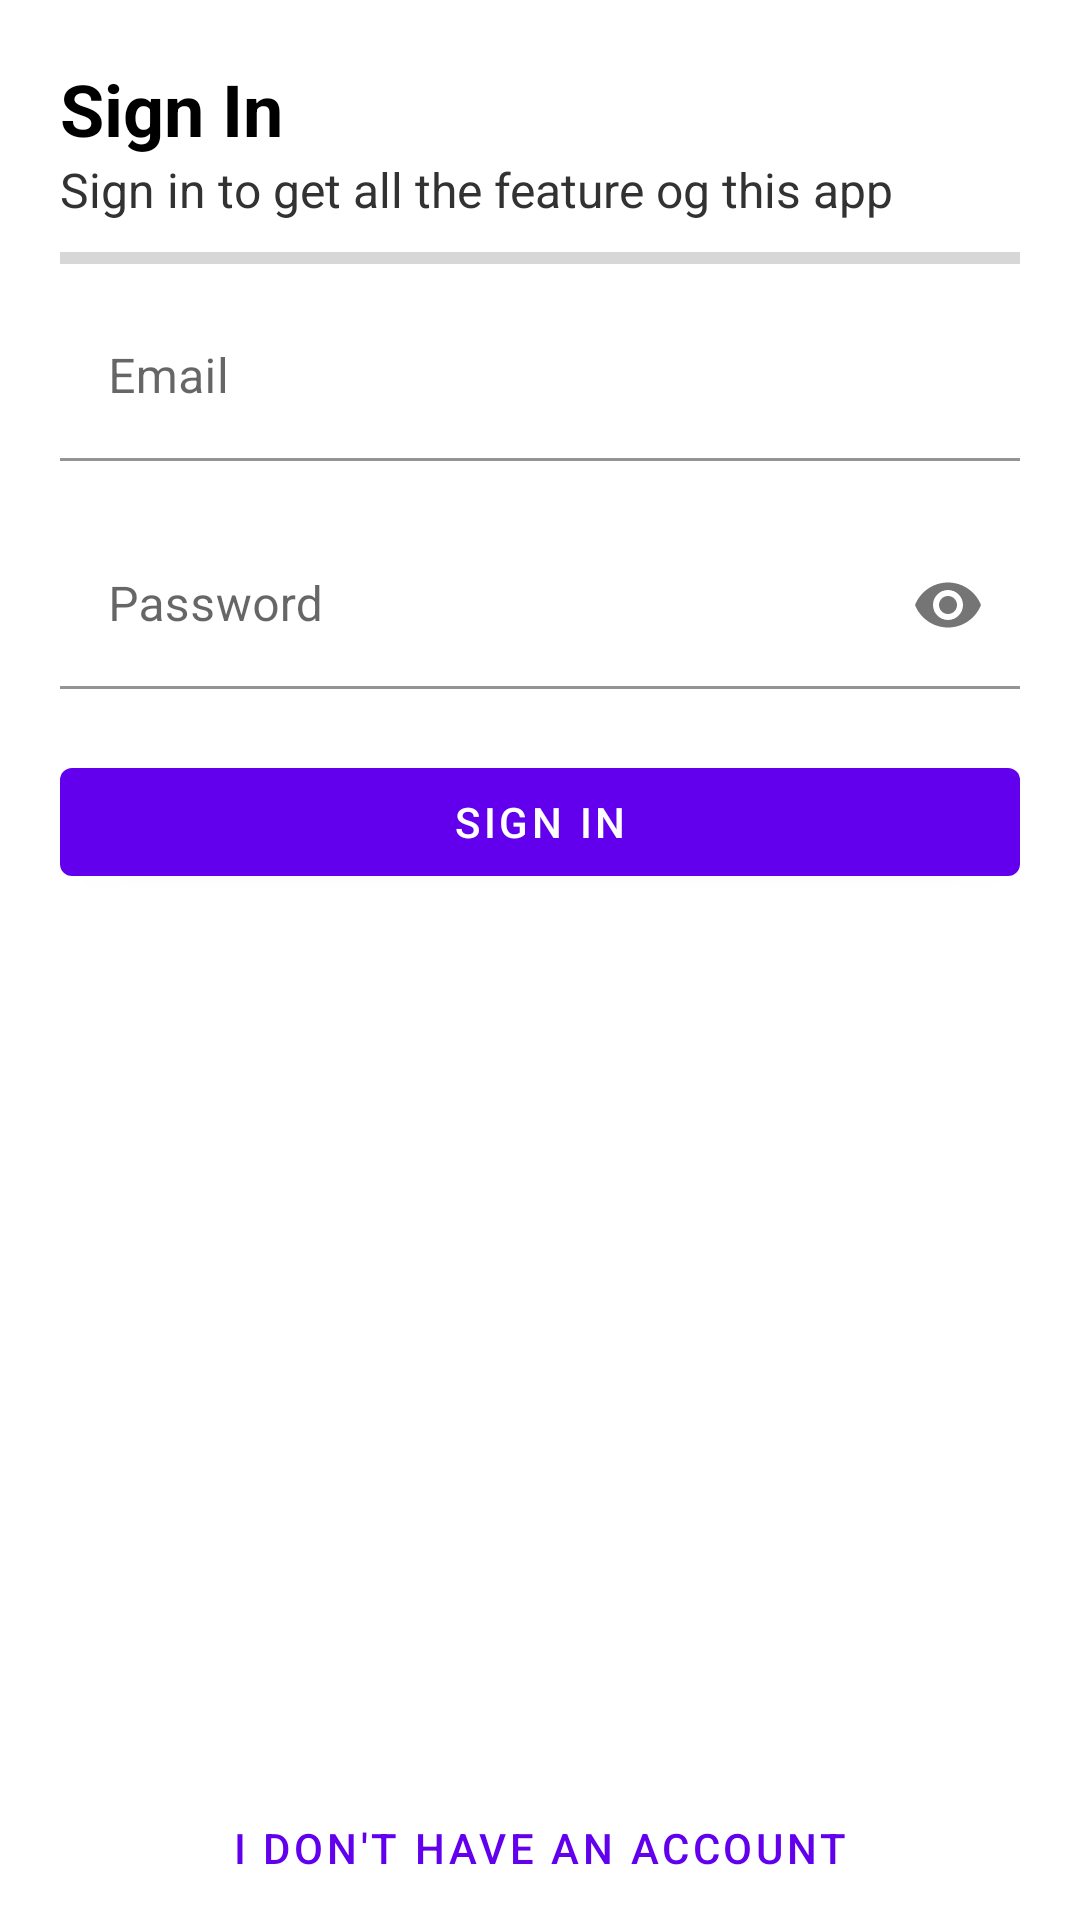

Layout XML and referenced resources for this Android screen:
<!-- AndroidManifest.xml: application theme Theme.CleanApp -->
<!-- res/layout/activity_login.xml -->
<?xml version="1.0" encoding="utf-8"?>
<RelativeLayout
    xmlns:android="http://schemas.android.com/apk/res/android"
    xmlns:app="http://schemas.android.com/apk/res-auto"
    xmlns:tools="http://schemas.android.com/tools"
    android:layout_width="match_parent"
    android:layout_height="match_parent"
    tools:context=".presentation.login.LoginActivity">

    <LinearLayout
        android:layout_width="match_parent"
        android:layout_height="match_parent"
        android:orientation="vertical"
        android:padding="@dimen/padding_medium">

        <TextView
            android:layout_width="match_parent"
            android:layout_height="wrap_content"
            android:text="@string/header_login"
            android:textColor="@android:color/primary_text_light"
            android:textSize="@dimen/medium_text"
            android:textStyle="bold" />

        <TextView
            android:layout_width="match_parent"
            android:layout_height="wrap_content"
            android:text="@string/header_login_desc"
            android:textColor="@android:color/secondary_text_light"
            android:textSize="@dimen/small_text" />

        <ProgressBar
            android:id="@+id/loading_progress_bar"
            android:layout_marginVertical="@dimen/margin_small"
            android:indeterminate="false"
            style="@style/Widget.AppCompat.ProgressBar.Horizontal"
            android:layout_width="match_parent"
            android:layout_height="@dimen/progress_bar_height"
            />

        <com.google.android.material.textfield.TextInputLayout
            android:id="@+id/email_input"
            app:errorEnabled="true"
            app:boxBackgroundColor="@android:color/transparent"
            android:layout_width="match_parent"
            android:layout_height="wrap_content">

            <com.google.android.material.textfield.TextInputEditText
                android:id="@+id/email_edit_text"
                android:hint="@string/email_hint"
                android:inputType="textEmailAddress"
                android:layout_width="match_parent"
                android:layout_height="wrap_content"/>

        </com.google.android.material.textfield.TextInputLayout>


        <com.google.android.material.textfield.TextInputLayout
            android:id="@+id/password_input"
            app:errorEnabled="true"
            app:passwordToggleEnabled="true"
            app:boxBackgroundColor="@android:color/transparent"
            android:layout_width="match_parent"
            android:layout_height="wrap_content">

            <com.google.android.material.textfield.TextInputEditText
                android:id="@+id/password_edit_text"
                android:hint="@string/password_hint"
                android:inputType="textPassword"
                android:layout_width="match_parent"
                android:layout_height="wrap_content"/>

        </com.google.android.material.textfield.TextInputLayout>

        <com.google.android.material.button.MaterialButton
            android:layout_width="match_parent"
            android:layout_height="wrap_content"
            android:text="@string/login_button_text"
            android:id="@+id/login_button"/>

    </LinearLayout>

    <com.google.android.material.button.MaterialButton
        android:layout_width="match_parent"
        android:layout_height="wrap_content"
        android:text="@string/i_dont_have_an_account"
        style="@style/Widget.MaterialComponents.Button.TextButton"
        android:layout_alignParentBottom="true"/>

</RelativeLayout>
<!-- resources referenced by this layout -->
<resources>
  <dimen name="margin_small">8dp</dimen>
  <dimen name="medium_text">24sp</dimen>
  <dimen name="padding_medium">20dp</dimen>
  <dimen name="progress_bar_height">8dp</dimen>
  <dimen name="small_text">16sp</dimen>
  <string name="email_hint">Email</string>
  <string name="header_login">Sign In</string>
  <string name="header_login_desc">Sign in to get all the feature og this app</string>
  <string name="i_dont_have_an_account">I don\'t have an account</string>
  <string name="login_button_text">Sign in</string>
  <string name="password_hint">Password</string>
  <style name="Theme.CleanApp" parent="Theme.MaterialComponents.DayNight.DarkActionBar">
          
          <item name="colorPrimary">@color/purple_500</item>
          <item name="colorPrimaryVariant">@color/purple_700</item>
          <item name="colorOnPrimary">@color/white</item>
          
          <item name="colorSecondary">@color/teal_200</item>
          <item name="colorSecondaryVariant">@color/teal_700</item>
          <item name="colorOnSecondary">@color/black</item>
          
          <item name="android:statusBarColor" tools:targetApi="l">?attr/colorPrimaryVariant</item>
          
      </style>
  <!-- not gathered from this repository: default colours our renderer supplied (Android Studio template values) -->
  <color name="purple_500">#FF6200EE</color>
  <color name="purple_700">#FF3700B3</color>
  <color name="teal_200">#FF03DAC5</color>
  <color name="teal_700">#FF018786</color>
  <color name="black">#FF000000</color>
  <color name="white">#FFFFFFFF</color>
</resources>
